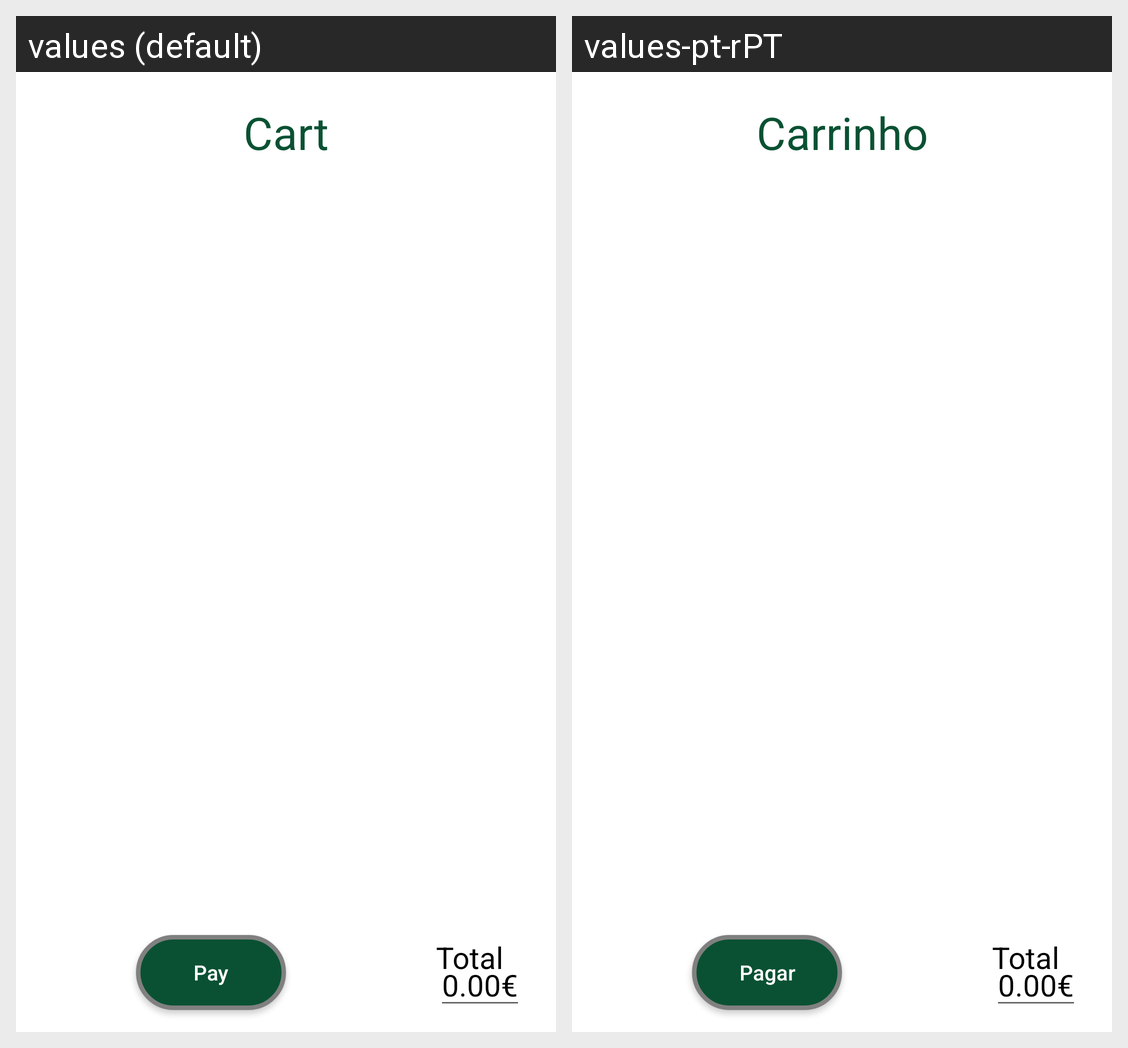

Strings drawn on this Android screen and how each of the app's shown locales translates them:
Android screen res/layout/activity_cart.xml rendered under 2 locales, left to right: values (default), values-pt-rPT. Device: Nexus 5 (rendered at 1080×1920; each locale shown at half size, 540×960, under a caption strip naming it); theme Theme.SmartCanteen.
Strings drawn on this screen, with the default value and each locale's value (text and hints the layout hard-codes, and strings that could not be matched under every locale, appear in the picture but are not listed):

cart
  values: Cart
  values-pt-rPT: Carrinho

pay
  values: Pay
  values-pt-rPT: Pagar

total
  values: Total
  values-pt-rPT: Total  [not translated; the default value is used]
